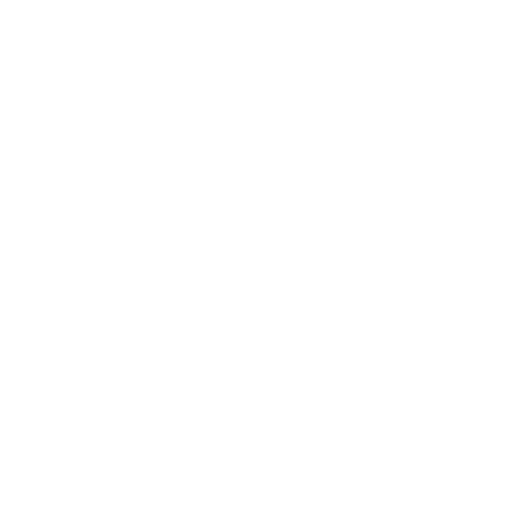
t = 0.00 s
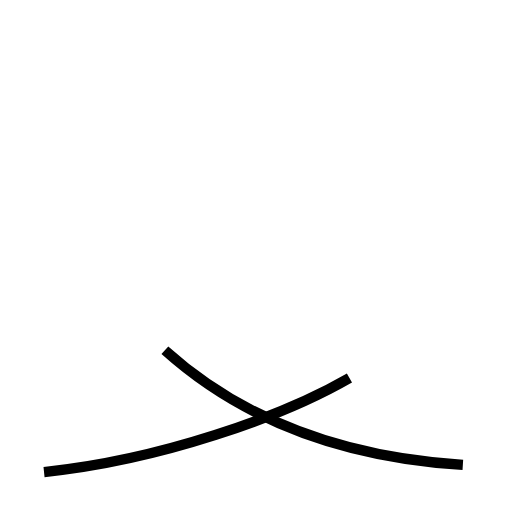
t = 1.90 s
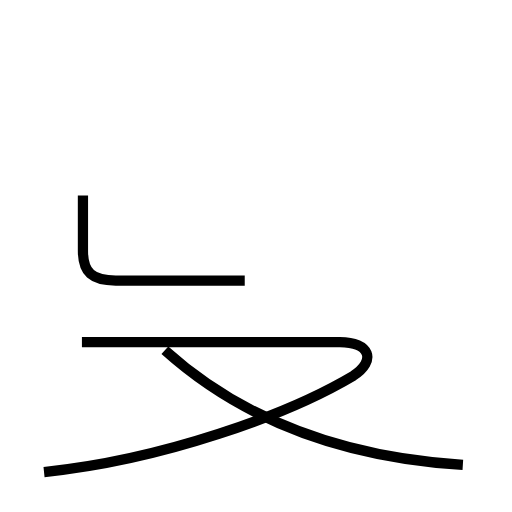
t = 3.53 s
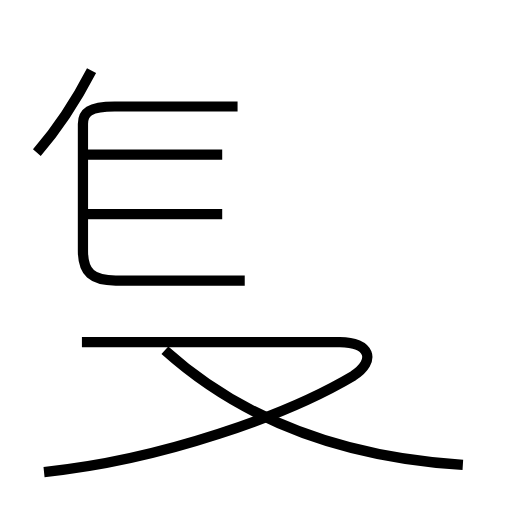
t = 5.32 s
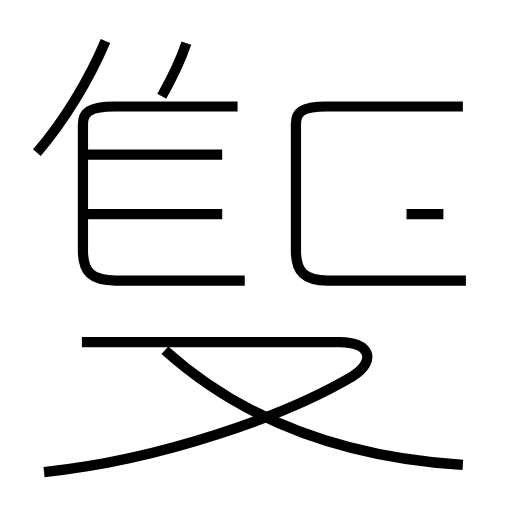
t = 7.14 s
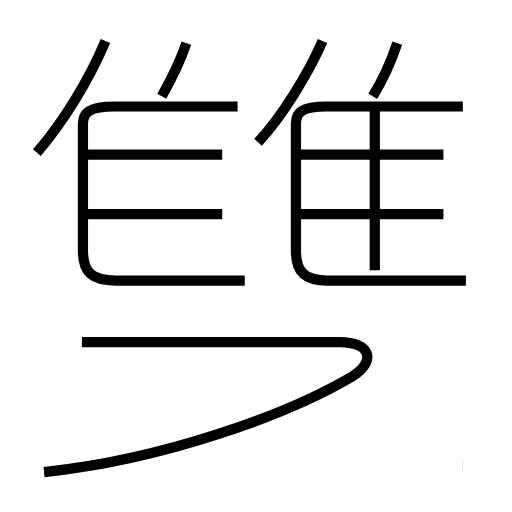
t = 8.91 s

The animated SVG that drew these frames (rendered in a browser with its animation timeline set to each time). Animation: 13 SMIL elements (animate=13); one cycle of 8.91 s.

<?xml version='1.0' encoding='utf-8'?>
<svg viewBox="0.0 -6.0 50.0 50.0" version="1.1" xmlns="http://www.w3.org/2000/svg"><rect x="-1000" y="-1000" width="2000" height="2000" stroke="white" fill="white" /><g style="fill:none;stroke:#000000;stroke-width:1"><path d="M 45.2 1.4 C 34.0 0.7 23.9 -2.8 16.1 -9.8 " transform="translate(0.0 38.0)" stroke-dasharray="31.782760806309895" stroke-dashoffset="31.782760806309895"><animate attributeName="stroke-dashoffset" from="31.782760806309895" to="0" dur="0.9534828241892969s" begin="0s; anim_end.end" fill="freeze" id="anim0" /></path><path d="M 4.3 2.1 C 15.9 0.9 28.1 -3.5 34.5 -7.3 C 36.8 -8.8 36.1 -10.6 33.2 -10.6 L 8.0 -10.6 " transform="translate(0.0 38.0)" stroke-dasharray="62.77369441908125" stroke-dashoffset="62.77369441908125"><animate attributeName="stroke-dashoffset" from="62.77369441908125" to="0" dur="1.8832108325724375s" begin="anim0.end" fill="freeze" id="anim1" /></path><path d="M 23.9 -16.6 L 11.3 -16.6 C 9.0 -16.6 8.1 -17.4 8.1 -19.5 L 8.1 -31.9 C 8.1 -33.0 8.7 -33.6 11.2 -33.6 L 23.2 -33.6 " transform="translate(0.0 38.0)" stroke-dasharray="46.06362221584101" stroke-dashoffset="46.06362221584101"><animate attributeName="stroke-dashoffset" from="46.06362221584101" to="0" dur="1.3819086664752303s" begin="anim1.end" fill="freeze" id="anim2" /></path><path d="M 21.7 -23.1 L 8.2 -23.1 " transform="translate(0.0 38.0)" stroke-dasharray="13.5" stroke-dashoffset="13.5"><animate attributeName="stroke-dashoffset" from="13.5" to="0" dur="0.40499999999999997s" begin="anim2.end" fill="freeze" id="anim3" /></path><path d="M 21.7 -28.9 L 8.2 -28.9 " transform="translate(0.0 38.0)" stroke-dasharray="13.5" stroke-dashoffset="13.5"><animate attributeName="stroke-dashoffset" from="13.5" to="0" dur="0.40499999999999997s" begin="anim3.end" fill="freeze" id="anim4" /></path><path d="M 3.6 -29.1 C 6.2 -32.1 8.7 -36.2 10.3 -40.0 " transform="translate(0.0 38.0)" stroke-dasharray="12.842972454132266" stroke-dashoffset="12.842972454132266"><animate attributeName="stroke-dashoffset" from="12.842972454132266" to="0" dur="0.385289173623968s" begin="anim4.end" fill="freeze" id="anim5" /></path><path d="M 45.5 -16.6 L 32.0 -16.6 C 29.8 -16.6 28.9 -17.4 28.9 -19.5 L 28.9 -31.9 C 28.9 -33.0 29.4 -33.6 31.9 -33.6 L 45.2 -33.6 " transform="translate(0.0 38.0)" stroke-dasharray="48.099748404305366" stroke-dashoffset="48.099748404305366"><animate attributeName="stroke-dashoffset" from="48.099748404305366" to="0" dur="1.4429924521291608s" begin="anim5.end" fill="freeze" id="anim6" /></path><path d="M 15.8 -34.6 C 16.8 -36.4 17.6 -38.0 18.2 -39.8 " transform="translate(0.0 38.0)" stroke-dasharray="5.73582143732851" stroke-dashoffset="5.73582143732851"><animate attributeName="stroke-dashoffset" from="5.73582143732851" to="0" dur="0.1720746431198553s" begin="anim6.end" fill="freeze" id="anim7" /></path><path d="M 43.3 -23.1 L 28.9 -23.1 " transform="translate(0.0 38.0)" stroke-dasharray="14.399999999999999" stroke-dashoffset="14.399999999999999"><animate attributeName="stroke-dashoffset" from="14.399999999999999" to="0" dur="0.43199999999999994s" begin="anim7.end" fill="freeze" id="anim8" /></path><path d="M 36.6 -17.6 L 36.6 -33.9 " transform="translate(0.0 38.0)" stroke-dasharray="16.299999999999997" stroke-dashoffset="16.299999999999997"><animate attributeName="stroke-dashoffset" from="16.299999999999997" to="0" dur="0.4889999999999999s" begin="anim8.end" fill="freeze" id="anim9" /></path><path d="M 43.3 -28.9 L 28.9 -28.9 " transform="translate(0.0 38.0)" stroke-dasharray="14.399999999999999" stroke-dashoffset="14.399999999999999"><animate attributeName="stroke-dashoffset" from="14.399999999999999" to="0" dur="0.43199999999999994s" begin="anim9.end" fill="freeze" id="anim10" /></path><path d="M 25.2 -30.1 C 27.6 -32.7 30.1 -36.8 31.5 -40.0 " transform="translate(0.0 38.0)" stroke-dasharray="11.78014017194013" stroke-dashoffset="11.78014017194013"><animate attributeName="stroke-dashoffset" from="11.78014017194013" to="0" dur="0.3534042051582039s" begin="anim10.end" fill="freeze" id="anim11" /></path><path d="M 36.4 -34.6 C 37.5 -36.4 38.2 -38.0 38.8 -39.8" transform="translate(0.0 38.0)" stroke-dasharray="5.7404011712697915" stroke-dashoffset="5.7404011712697915"><animate attributeName="stroke-dashoffset" from="5.7404011712697915" to="0" dur="0.17221203513809374s" begin="anim11.end" fill="freeze" id="anim_end" /></path></g></svg>
